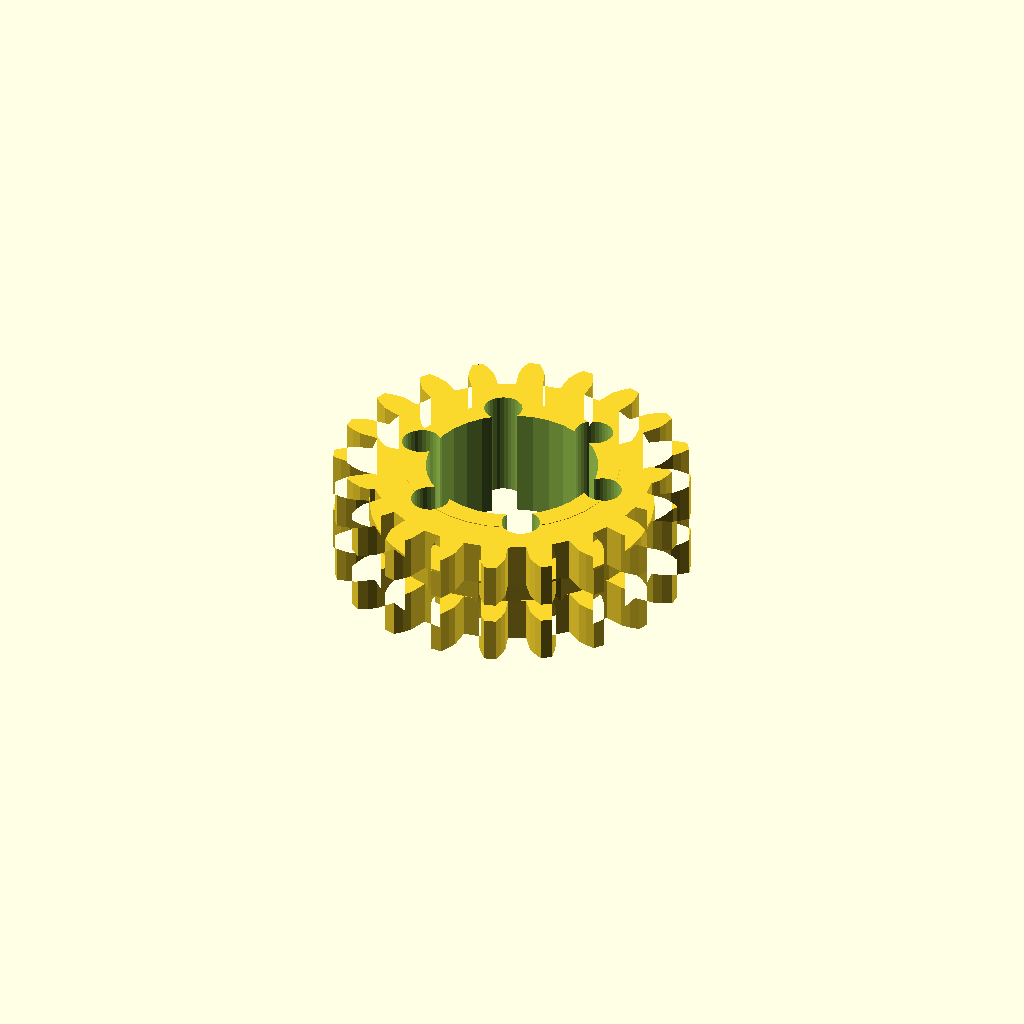
Cell 1 — every parameter at its default value.
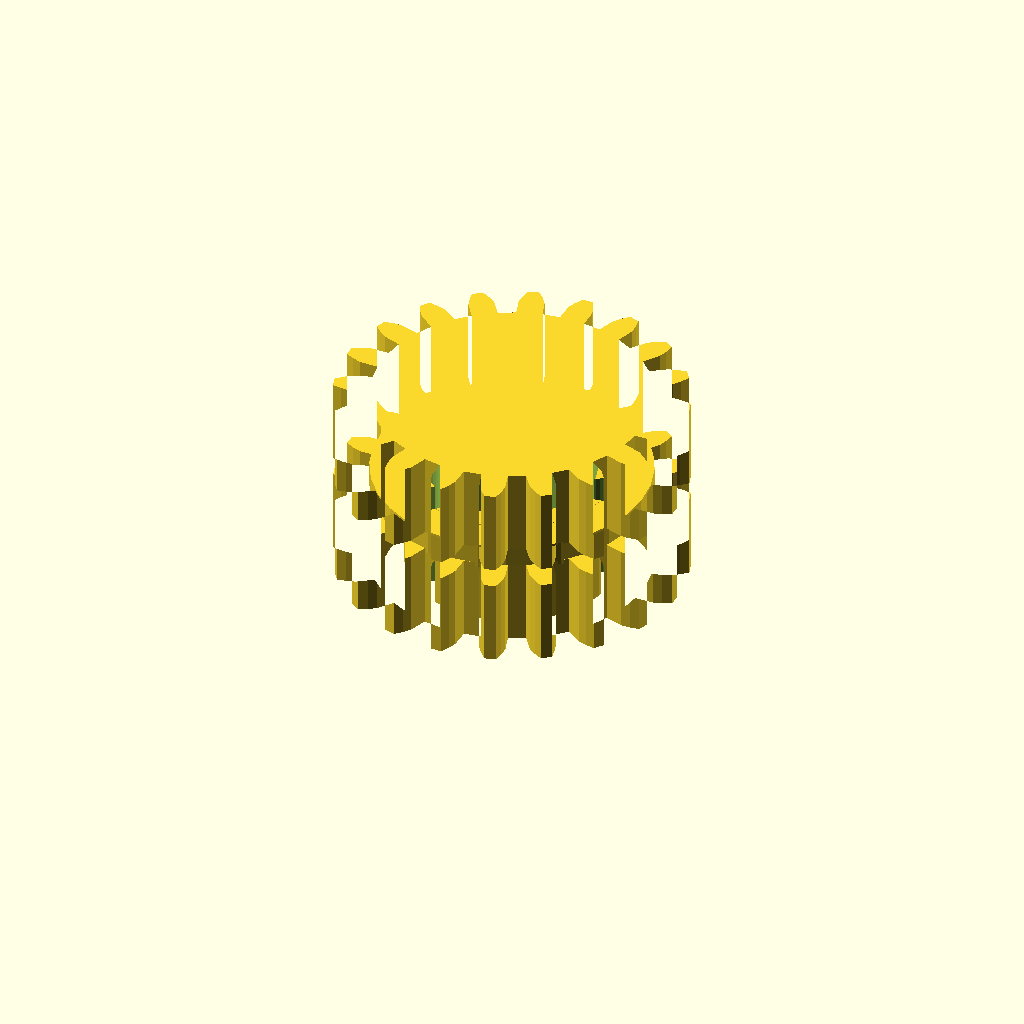
Cell 2: the same model with band_h = 16.
One fixed orthographic camera (rotation 55°, 0°, 25°; colour scheme Cornfield) for every cell.
OpenSCAD source file optional_data/data/gen3/ringgears/part_0067.scad:
$fn = 32;

// ----------------------------------------------------------------------
// Two-module gear rim: z20 m3 and z20 m3, 20 mm wide
// ----------------------------------------------------------------------

// --- parameters (mm) ---
module_a = 3;             // first tooth module
teeth_a = 20;             // first band tooth count
module_b = 3;             // second tooth module
teeth_b = 20;             // second band tooth count
band_h = 8;               // height of one tooth band
web_t = 4;                // web thickness between the bands
total = 20;               // overall width over both bands
root_r = 26.25;           // root radius of the coarse band
hub_r = 19.88;            // hub radius
bore_d = 31.75;           // hub bore
hole_count = 6;           // lightening holes
hole_r = 18.38;           // lightening hole circle radius
hole_d = 7.09;            // lightening hole diameter

band_a = [[26.136, -2.448], [29.73, -2.401], [31.359, -1.844], [32.984, -1.042], [32.984, 1.042], [31.359, 1.844], [29.73, 2.401], [26.136, 2.448], [25.613, 5.749], [29.017, 6.904], [30.394, 7.937], [31.691, 9.201], [31.047, 11.184], [29.255, 11.445], [27.533, 11.471], [24.1, 10.404], [22.583, 13.382], [25.464, 15.532], [26.454, 16.941], [27.297, 18.544], [26.072, 20.23], [24.286, 19.925], [22.641, 19.418], [19.706, 17.342], [17.342, 19.706], [19.418, 22.641], [19.925, 24.286], [20.23, 26.072], [18.544, 27.297], [16.941, 26.454], [15.532, 25.464], [13.382, 22.583], [10.404, 24.1], [11.471, 27.533], [11.445, 29.255], [11.184, 31.047], [9.201, 31.691], [7.937, 30.394], [6.904, 29.017], [5.749, 25.613], [2.448, 26.136], [2.401, 29.73], [1.844, 31.359], [1.042, 32.984], [-1.042, 32.984], [-1.844, 31.359], [-2.401, 29.73], [-2.448, 26.136], [-5.749, 25.613], [-6.904, 29.017], [-7.937, 30.394], [-9.201, 31.691], [-11.184, 31.047], [-11.445, 29.255], [-11.471, 27.533], [-10.404, 24.1], [-13.382, 22.583], [-15.532, 25.464], [-16.941, 26.454], [-18.544, 27.297], [-20.23, 26.072], [-19.925, 24.286], [-19.418, 22.641], [-17.342, 19.706], [-19.706, 17.342], [-22.641, 19.418], [-24.286, 19.925], [-26.072, 20.23], [-27.297, 18.544], [-26.454, 16.941], [-25.464, 15.532], [-22.583, 13.382], [-24.1, 10.404], [-27.533, 11.471], [-29.255, 11.445], [-31.047, 11.184], [-31.691, 9.201], [-30.394, 7.937], [-29.017, 6.904], [-25.613, 5.749], [-26.136, 2.448], [-29.73, 2.401], [-31.359, 1.844], [-32.984, 1.042], [-32.984, -1.042], [-31.359, -1.844], [-29.73, -2.401], [-26.136, -2.448], [-25.613, -5.749], [-29.017, -6.904], [-30.394, -7.937], [-31.691, -9.201], [-31.047, -11.184], [-29.255, -11.445], [-27.533, -11.471], [-24.1, -10.404], [-22.583, -13.382], [-25.464, -15.532], [-26.454, -16.941], [-27.297, -18.544], [-26.072, -20.23], [-24.286, -19.925], [-22.641, -19.418], [-19.706, -17.342], [-17.342, -19.706], [-19.418, -22.641], [-19.925, -24.286], [-20.23, -26.072], [-18.544, -27.297], [-16.941, -26.454], [-15.532, -25.464], [-13.382, -22.583], [-10.404, -24.1], [-11.471, -27.533], [-11.445, -29.255], [-11.184, -31.047], [-9.201, -31.691], [-7.937, -30.394], [-6.904, -29.017], [-5.749, -25.613], [-2.448, -26.136], [-2.401, -29.73], [-1.844, -31.359], [-1.042, -32.984], [1.042, -32.984], [1.844, -31.359], [2.401, -29.73], [2.448, -26.136], [5.749, -25.613], [6.904, -29.017], [7.937, -30.394], [9.201, -31.691], [11.184, -31.047], [11.445, -29.255], [11.471, -27.533], [10.404, -24.1], [13.382, -22.583], [15.532, -25.464], [16.941, -26.454], [18.544, -27.297], [20.23, -26.072], [19.925, -24.286], [19.418, -22.641], [17.342, -19.706], [19.706, -17.342], [22.641, -19.418], [24.286, -19.925], [26.072, -20.23], [27.297, -18.544], [26.454, -16.941], [25.464, -15.532], [22.583, -13.382], [24.1, -10.404], [27.533, -11.471], [29.255, -11.445], [31.047, -11.184], [31.691, -9.201], [30.394, -7.937], [29.017, -6.904], [25.613, -5.749]];
band_b = [[26.136, -2.448], [29.73, -2.401], [31.359, -1.844], [32.984, -1.042], [32.984, 1.042], [31.359, 1.844], [29.73, 2.401], [26.136, 2.448], [25.613, 5.749], [29.017, 6.904], [30.394, 7.937], [31.691, 9.201], [31.047, 11.184], [29.255, 11.445], [27.533, 11.471], [24.1, 10.404], [22.583, 13.382], [25.464, 15.532], [26.454, 16.941], [27.297, 18.544], [26.072, 20.23], [24.286, 19.925], [22.641, 19.418], [19.706, 17.342], [17.342, 19.706], [19.418, 22.641], [19.925, 24.286], [20.23, 26.072], [18.544, 27.297], [16.941, 26.454], [15.532, 25.464], [13.382, 22.583], [10.404, 24.1], [11.471, 27.533], [11.445, 29.255], [11.184, 31.047], [9.201, 31.691], [7.937, 30.394], [6.904, 29.017], [5.749, 25.613], [2.448, 26.136], [2.401, 29.73], [1.844, 31.359], [1.042, 32.984], [-1.042, 32.984], [-1.844, 31.359], [-2.401, 29.73], [-2.448, 26.136], [-5.749, 25.613], [-6.904, 29.017], [-7.937, 30.394], [-9.201, 31.691], [-11.184, 31.047], [-11.445, 29.255], [-11.471, 27.533], [-10.404, 24.1], [-13.382, 22.583], [-15.532, 25.464], [-16.941, 26.454], [-18.544, 27.297], [-20.23, 26.072], [-19.925, 24.286], [-19.418, 22.641], [-17.342, 19.706], [-19.706, 17.342], [-22.641, 19.418], [-24.286, 19.925], [-26.072, 20.23], [-27.297, 18.544], [-26.454, 16.941], [-25.464, 15.532], [-22.583, 13.382], [-24.1, 10.404], [-27.533, 11.471], [-29.255, 11.445], [-31.047, 11.184], [-31.691, 9.201], [-30.394, 7.937], [-29.017, 6.904], [-25.613, 5.749], [-26.136, 2.448], [-29.73, 2.401], [-31.359, 1.844], [-32.984, 1.042], [-32.984, -1.042], [-31.359, -1.844], [-29.73, -2.401], [-26.136, -2.448], [-25.613, -5.749], [-29.017, -6.904], [-30.394, -7.937], [-31.691, -9.201], [-31.047, -11.184], [-29.255, -11.445], [-27.533, -11.471], [-24.1, -10.404], [-22.583, -13.382], [-25.464, -15.532], [-26.454, -16.941], [-27.297, -18.544], [-26.072, -20.23], [-24.286, -19.925], [-22.641, -19.418], [-19.706, -17.342], [-17.342, -19.706], [-19.418, -22.641], [-19.925, -24.286], [-20.23, -26.072], [-18.544, -27.297], [-16.941, -26.454], [-15.532, -25.464], [-13.382, -22.583], [-10.404, -24.1], [-11.471, -27.533], [-11.445, -29.255], [-11.184, -31.047], [-9.201, -31.691], [-7.937, -30.394], [-6.904, -29.017], [-5.749, -25.613], [-2.448, -26.136], [-2.401, -29.73], [-1.844, -31.359], [-1.042, -32.984], [1.042, -32.984], [1.844, -31.359], [2.401, -29.73], [2.448, -26.136], [5.749, -25.613], [6.904, -29.017], [7.937, -30.394], [9.201, -31.691], [11.184, -31.047], [11.445, -29.255], [11.471, -27.533], [10.404, -24.1], [13.382, -22.583], [15.532, -25.464], [16.941, -26.454], [18.544, -27.297], [20.23, -26.072], [19.925, -24.286], [19.418, -22.641], [17.342, -19.706], [19.706, -17.342], [22.641, -19.418], [24.286, -19.925], [26.072, -20.23], [27.297, -18.544], [26.454, -16.941], [25.464, -15.532], [22.583, -13.382], [24.1, -10.404], [27.533, -11.471], [29.255, -11.445], [31.047, -11.184], [31.691, -9.201], [30.394, -7.937], [29.017, -6.904], [25.613, -5.749]];

difference() {
  union() {
    /* tooth band A, overlapping the web by 0.4 mm */
    linear_extrude(height = band_h + 0.4) polygon(band_a);
    /* web */
    translate([0, 0, band_h - 0.4]) cylinder(h = web_t + 0.8, d = 2 * root_r);
    /* tooth band B */
    translate([0, 0, band_h + web_t]) linear_extrude(height = band_h + 0.4) polygon(band_b);
    /* hub */
    translate([0, 0, -0.5]) cylinder(h = total + 1.0, d = 2 * hub_r);
  }
  /* bore */
  translate([0, 0, -2.5]) cylinder(h = total + 5, d = bore_d);
  /* lightening holes through the web */
  for (i = [0 : hole_count - 1]) {
    a = i * 360 / hole_count;
    translate([hole_r * cos(a), hole_r * sin(a), -2.5]) cylinder(h = total + 5, d = hole_d);
  }
}
Customizer parameters (derived from the source; name, type, default, range or options):
module_a: number, default 3
teeth_a: number, default 20
module_b: number, default 3
teeth_b: number, default 20
band_h: number, default 8
web_t: number, default 4
total: number, default 20
root_r: number, default 26.25
hub_r: number, default 19.88
bore_d: number, default 31.75
hole_count: number, default 6
hole_r: number, default 18.38
hole_d: number, default 7.09
